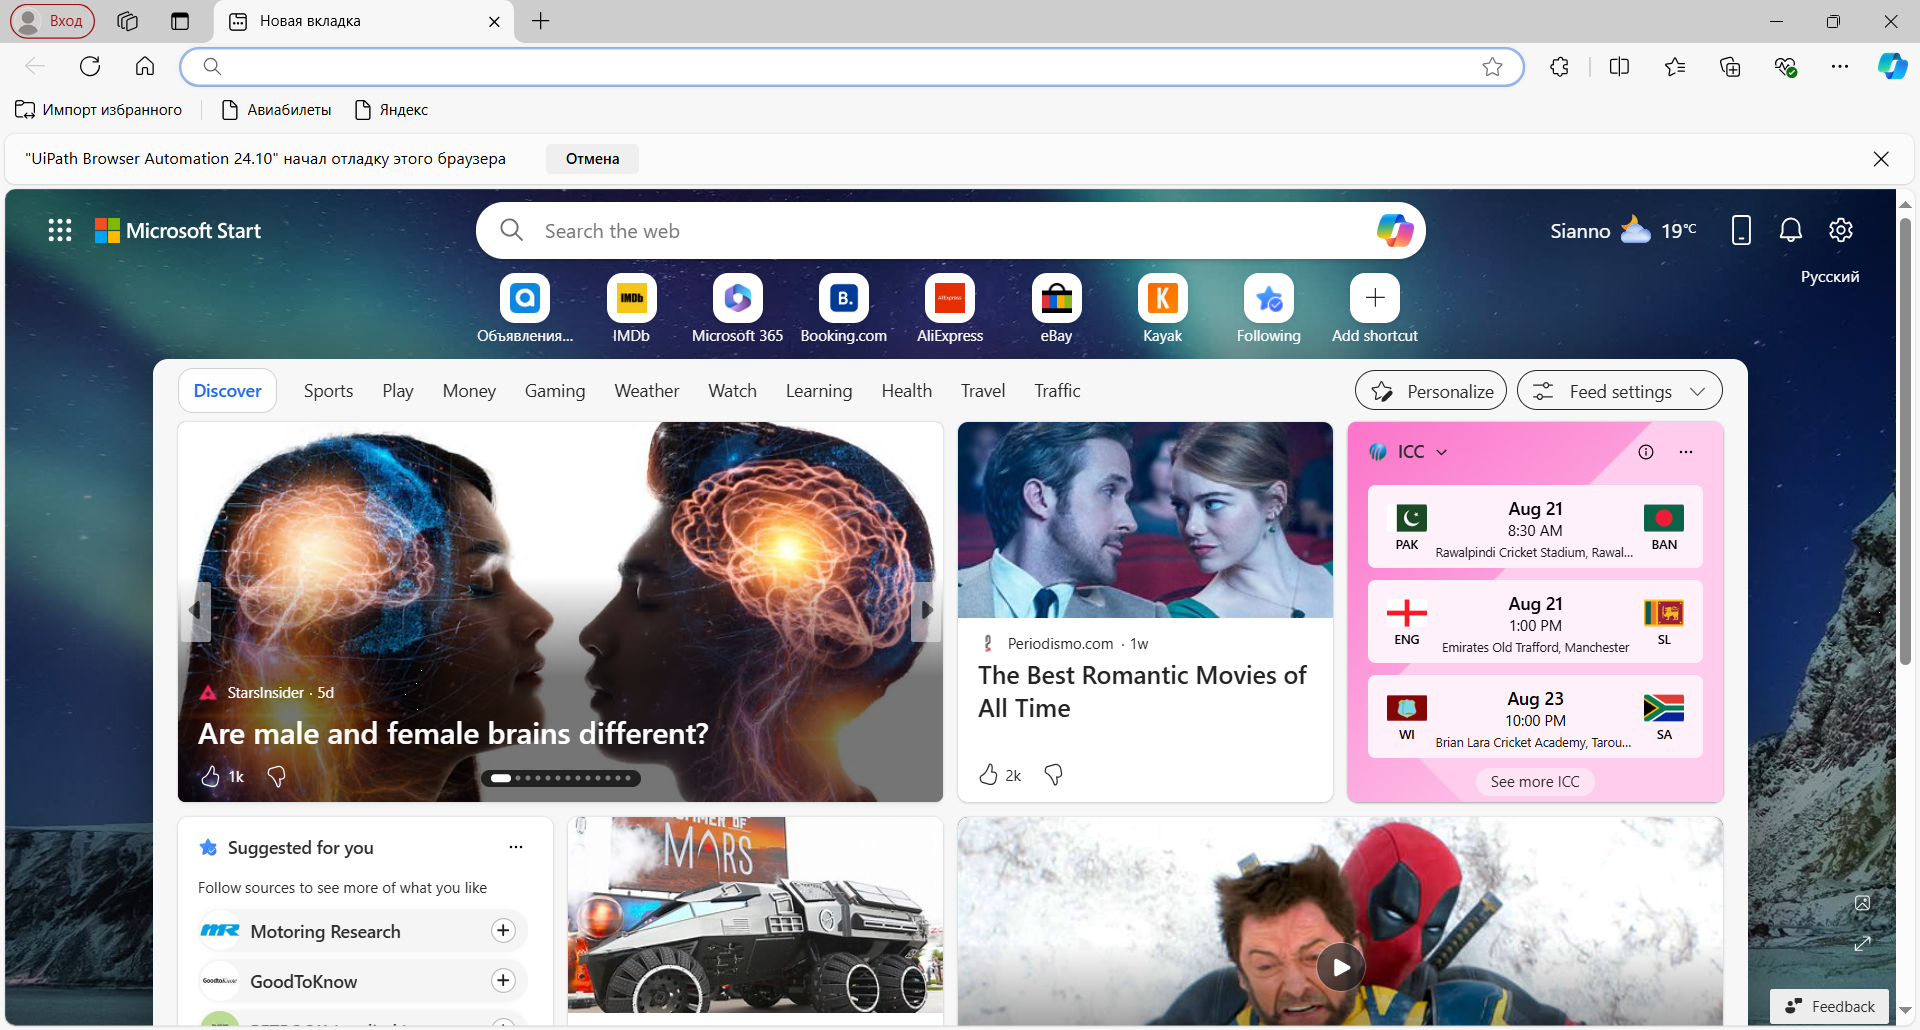
Workflow: ShowMinAndMaxPriceCars

Step 1: Use Browser Edge in window 'Новая вкладка' (msedge.exe)
